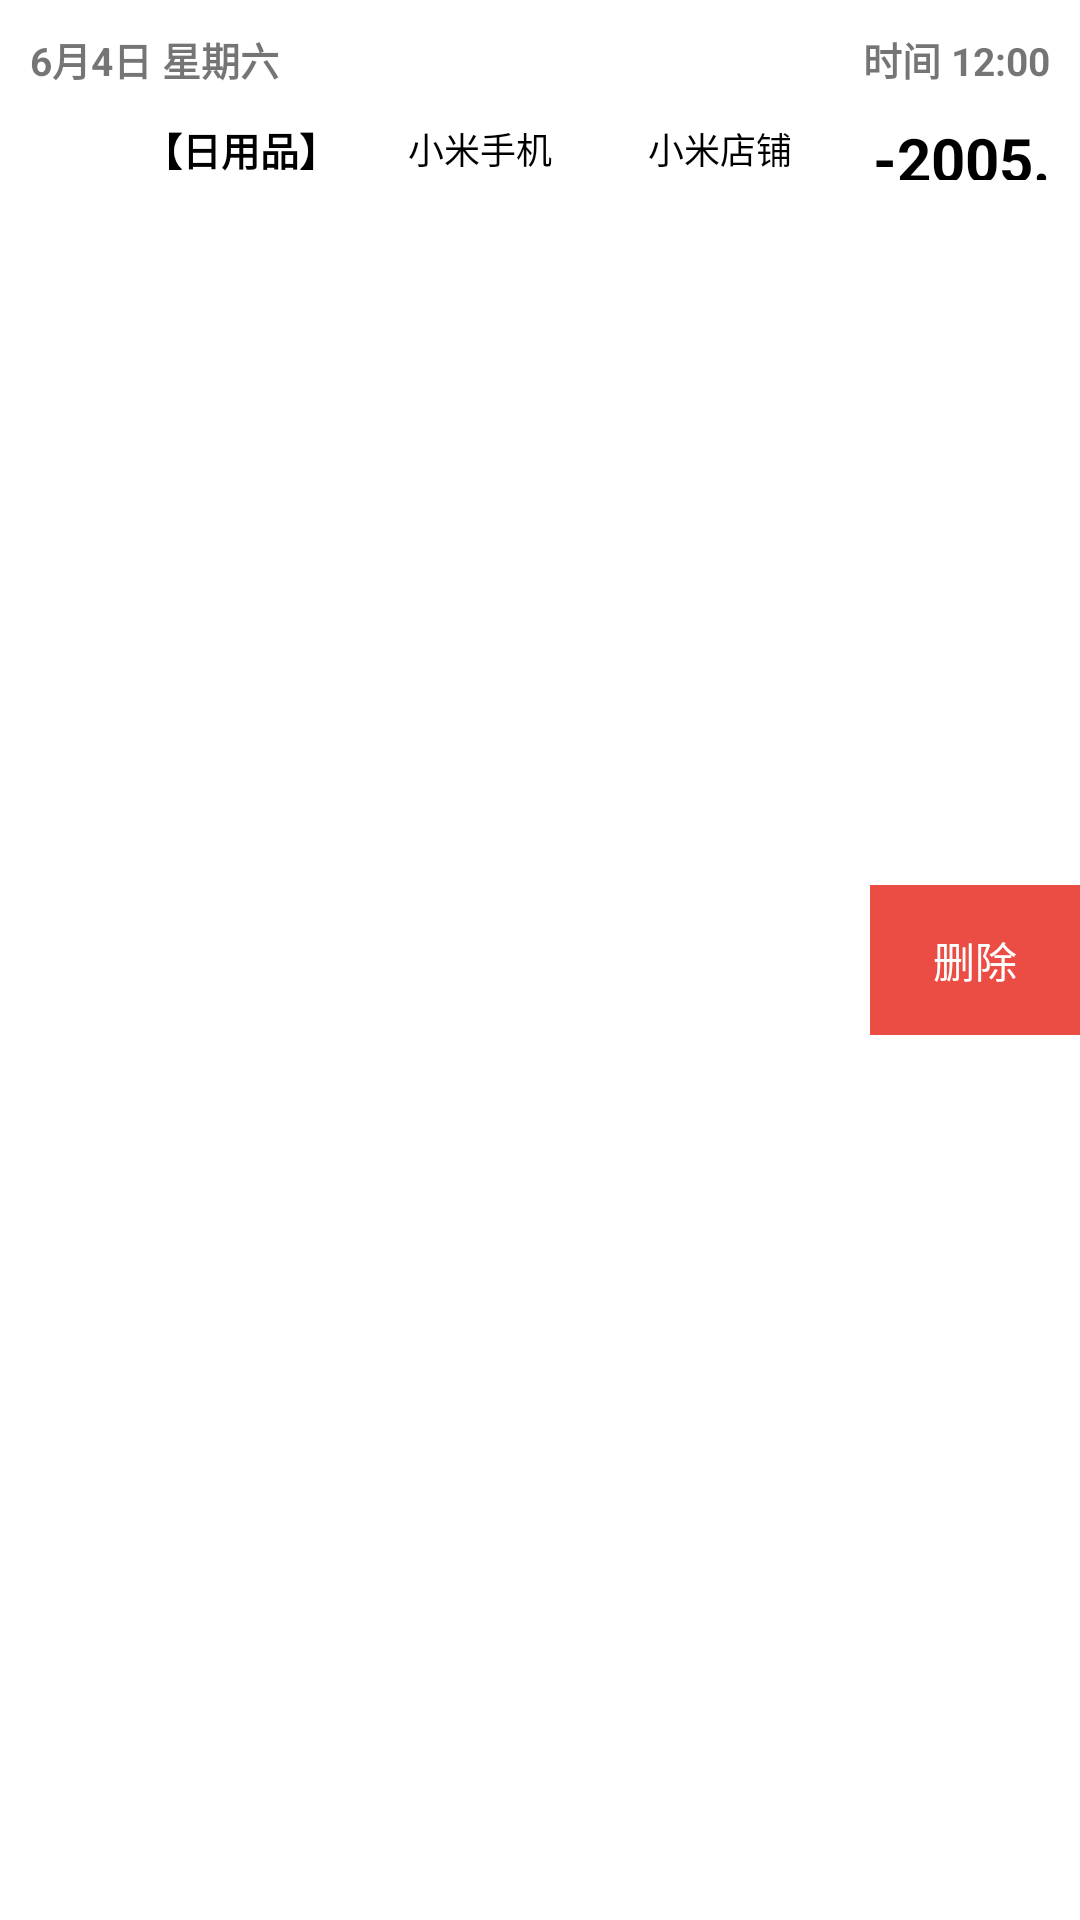

Here is an Android app screen rendered from its layout file. Give the layout XML and the strings, colors and styles it references.
<!-- AndroidManifest.xml: application theme Theme.Accountbook1 -->
<!-- res/layout/order_item.xml -->
<?xml version="1.0" encoding="utf-8"?>
<RelativeLayout
    xmlns:android="http://schemas.android.com/apk/res/android"
    android:layout_width="match_parent"
    android:layout_height="wrap_content"
    android:layout_marginTop="10dp">
    <TextView
        android:id="@+id/item_delete"
        android:layout_width="70dp"
        android:layout_height="50dp"
        android:text="删除"
        android:textSize="14sp"
        android:textColor="@color/white"
        android:layout_alignParentRight="true"
        android:layout_centerVertical="true"
        android:background="@drawable/shape_red"
        android:gravity="center"
        android:padding="10dp"/>
    <LinearLayout
        android:id="@+id/item_Layout"
        android:layout_width="match_parent"
        android:layout_height="70dp"
        android:orientation="vertical"
        android:background="@drawable/white_radius_bg"
        android:padding="10dp">
        <LinearLayout
            android:layout_width="match_parent"
            android:layout_height="wrap_content"
            android:orientation="horizontal">
            <TextView
                android:id="@+id/item_date"
                android:layout_width="0dp"
                android:layout_weight="1"
                android:layout_height="wrap_content"
                android:text="6月4日 星期六"
                android:textSize="13sp"
                android:layout_gravity="left"
                android:textStyle="bold"/>
            <TextView
                android:id="@+id/item_time"
                android:layout_width="0dp"
                android:layout_weight="1"
                android:layout_height="wrap_content"
                android:text="时间 12:00"
                android:textSize="13sp"
                android:textStyle="bold"
                android:layout_gravity="right"
                android:gravity="right"/>
        </LinearLayout>
        <LinearLayout
            android:layout_width="match_parent"
            android:layout_height="wrap_content"
            android:orientation="horizontal"
            android:layout_marginTop="10dp">
            <ImageView
                android:id="@+id/item_img"
                android:layout_width="30dp"
                android:layout_height="30dp"
                android:src="@drawable/icon_type_one"
                android:layout_gravity="center" />
            <TextView
                android:id="@+id/item_label"
                android:layout_width="80dp"
                android:layout_height="wrap_content"
                android:text="【日用品】"
                android:textSize="13sp"
                android:textColor="#000000"
                android:textStyle="bold"
                android:layout_gravity="center"
                android:gravity="center"/>
            <TextView
                android:id="@+id/item_name"
                android:layout_width="80dp"
                android:layout_height="wrap_content"
                android:text="小米手机"
                android:singleLine="true"
                android:textSize="12sp"
                android:textColor="#000000"
                android:layout_gravity="center"
                android:gravity="center"/>

            <TextView
                android:id="@+id/item_shop"
                android:layout_width="80dp"
                android:layout_height="wrap_content"
                android:text="小米店铺"
                android:singleLine="true"
                android:textSize="12sp"
                android:textColor="#000000"
                android:layout_gravity="center"
                android:gravity="center"/>

            <TextView
                android:id="@+id/item_price"
                android:layout_width="0dp"
                android:layout_weight="1"
                android:layout_height="wrap_content"
                android:text="-2005.58"
                android:textSize="20sp"
                android:textColor="#000000"
                android:textStyle="bold"
                android:layout_gravity="center"
                android:gravity="right"/>

        </LinearLayout>

    </LinearLayout>
</RelativeLayout>
<!-- resources referenced by this layout -->
<resources>
  <color name="white">#FFFFFFFF</color>
  <!-- drawable shape_red (drawable) -->
  <?xml version="1.0" encoding="utf-8"?>
  <shape xmlns:android="http://schemas.android.com/apk/res/android" android:shape="rectangle">
      <solid android:color="@color/color_system_select"/>
  </shape>
  <style name="Theme.Accountbook1" parent="Theme.MaterialComponents.DayNight.DarkActionBar">
          
          <item name="colorPrimary">@color/purple_500</item>
          <item name="colorPrimaryVariant">@color/purple_700</item>
          <item name="colorOnPrimary">@color/white</item>
          
          <item name="colorSecondary">@color/teal_200</item>
          <item name="colorSecondaryVariant">@color/teal_700</item>
          <item name="colorOnSecondary">@color/black</item>
          
          <item name="android:statusBarColor" tools:targetApi="l">?attr/colorPrimaryVariant</item>
          
          <item name="windowNoTitle">true</item>
      </style>
  <color name="color_system_select">#EB4D45</color>
  <color name="purple_500">#FF6200EE</color>
  <color name="purple_700">#FF3700B3</color>
  <color name="teal_200">#FF03DAC5</color>
  <color name="teal_700">#FF018786</color>
  <color name="black">#FF000000</color>
</resources>
